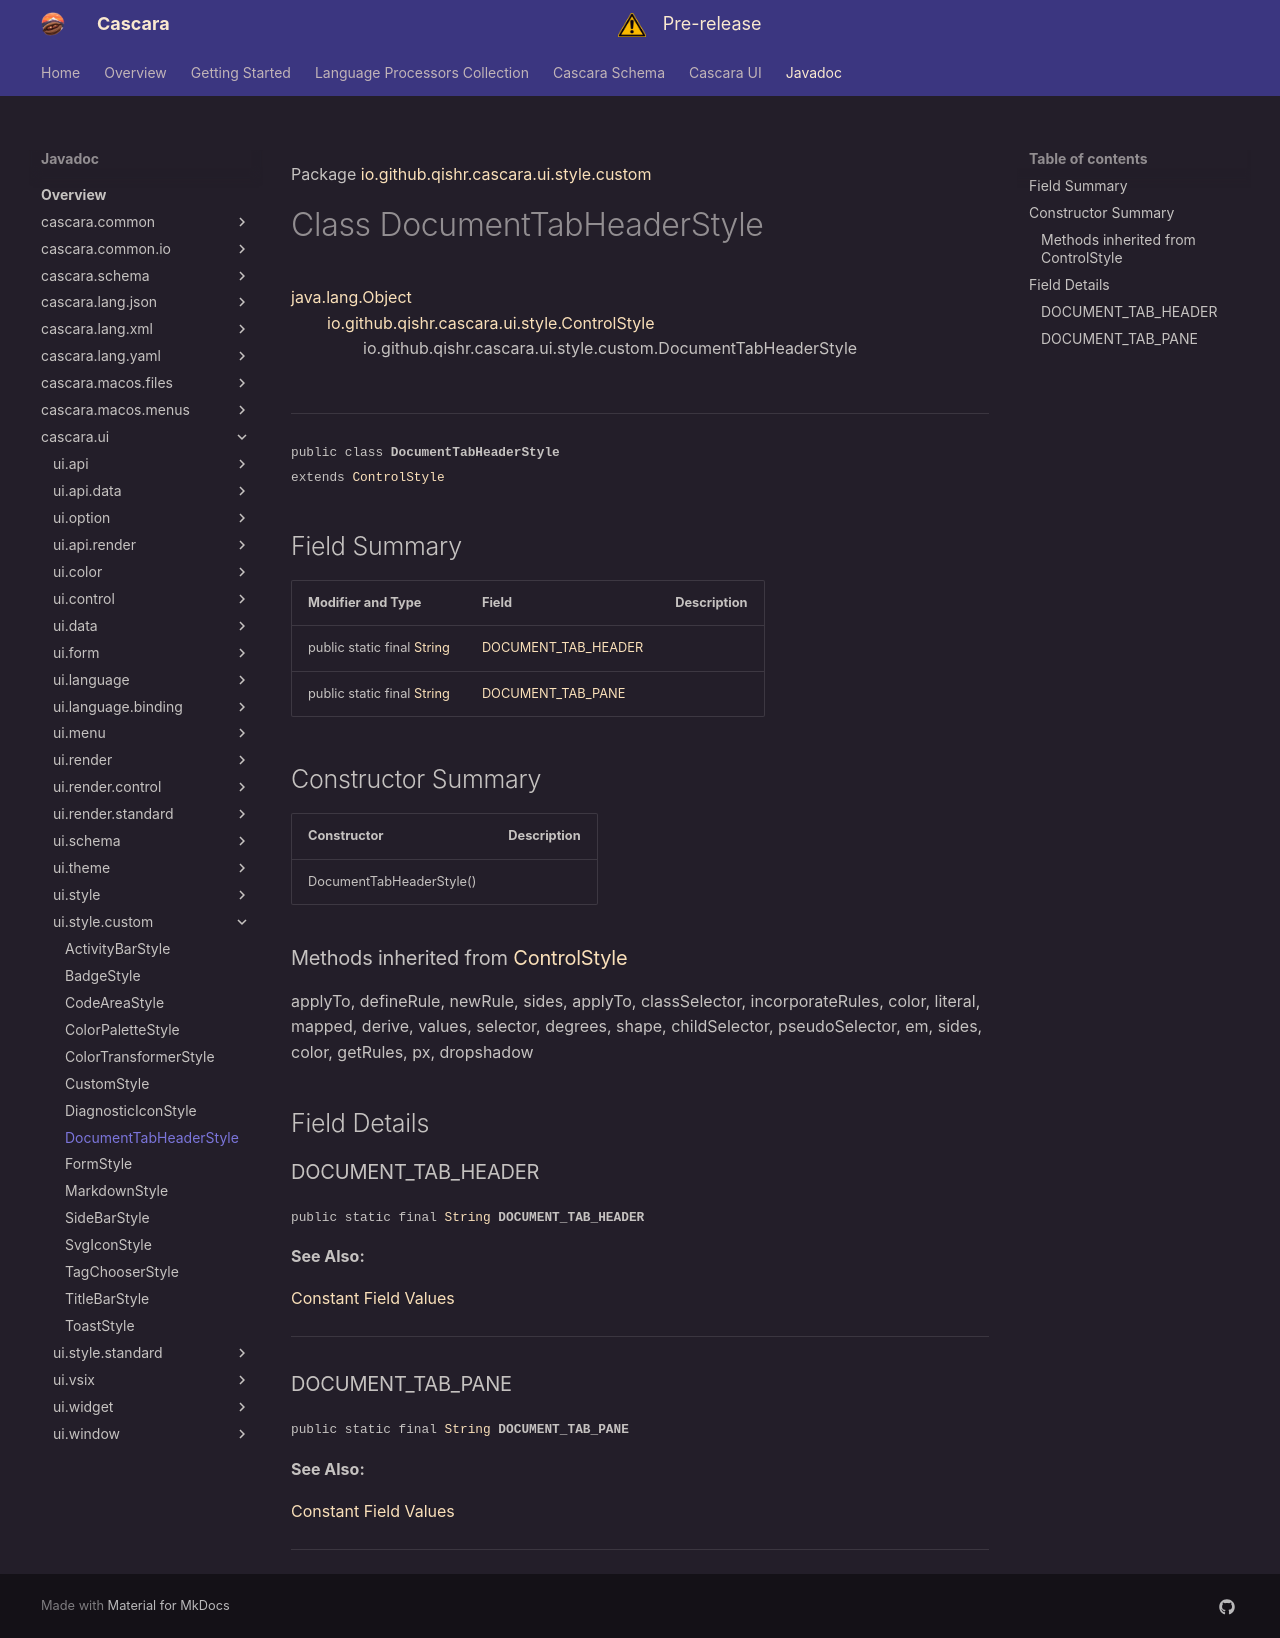

repository: qishr/qishr.github.io · page: javadoc/latest/cascara.ui/io/github/qishr/cascara/ui/style/custom/DocumentTabHeaderStyle/index.html · generator: mkdocs

Package [io.github.qishr.cascara.ui.style.custom](index.md)

# Class DocumentTabHeaderStyle
[java.lang.Object](https://docs.oracle.com/en/java/javase/24/docs/api/java.base/java/lang/Object.html)<br/>
        [io.github.qishr.cascara.ui.style.ControlStyle](../../../../../../../io/github/qishr/cascara/ui/style/ControlStyle.md)<br/>
                io.github.qishr.cascara.ui.style.custom.DocumentTabHeaderStyle<br/>
<br/>

----

<span style="font-family: monospace; font-size: 80%;">public class __DocumentTabHeaderStyle__<br/>extends [ControlStyle](../../../../../../../io/github/qishr/cascara/ui/style/ControlStyle.md)
</span>


## Field Summary

| Modifier and Type                                                                                                | Field                                       | Description |
|------------------------------------------------------------------------------------------------------------------|---------------------------------------------|-------------|
| public static final [String](https://docs.oracle.com/en/java/javase/24/docs/api/java.base/java/lang/String.html) | [DOCUMENT_TAB_HEADER](#document_tab_header) |             |
| public static final [String](https://docs.oracle.com/en/java/javase/24/docs/api/java.base/java/lang/String.html) | [DOCUMENT_TAB_PANE](#document_tab_pane)     |             |



## Constructor Summary

| Constructor              | Description |
|--------------------------|-------------|
| DocumentTabHeaderStyle() |             |


### Methods inherited from [ControlStyle](../../../../../../../io/github/qishr/cascara/ui/style/ControlStyle.md)

applyTo, defineRule, newRule, sides, applyTo, classSelector, incorporateRules, color, literal, mapped, derive, values, selector, degrees, shape, childSelector, pseudoSelector, em, sides, color, getRules, px, dropshadow


## Field Details

### DOCUMENT_TAB_HEADER

<span style="font-family: monospace; font-size: 80%;">public static final [String](https://docs.oracle.com/en/java/javase/24/docs/api/java.base/java/lang/String.html) __DOCUMENT_TAB_HEADER__</span>



**See Also:**


[Constant Field Values](../../../../../../../constant-values.md)



---

### DOCUMENT_TAB_PANE

<span style="font-family: monospace; font-size: 80%;">public static final [String](https://docs.oracle.com/en/java/javase/24/docs/api/java.base/java/lang/String.html) __DOCUMENT_TAB_PANE__</span>



**See Also:**


[Constant Field Values](../../../../../../../constant-values.md)



---
